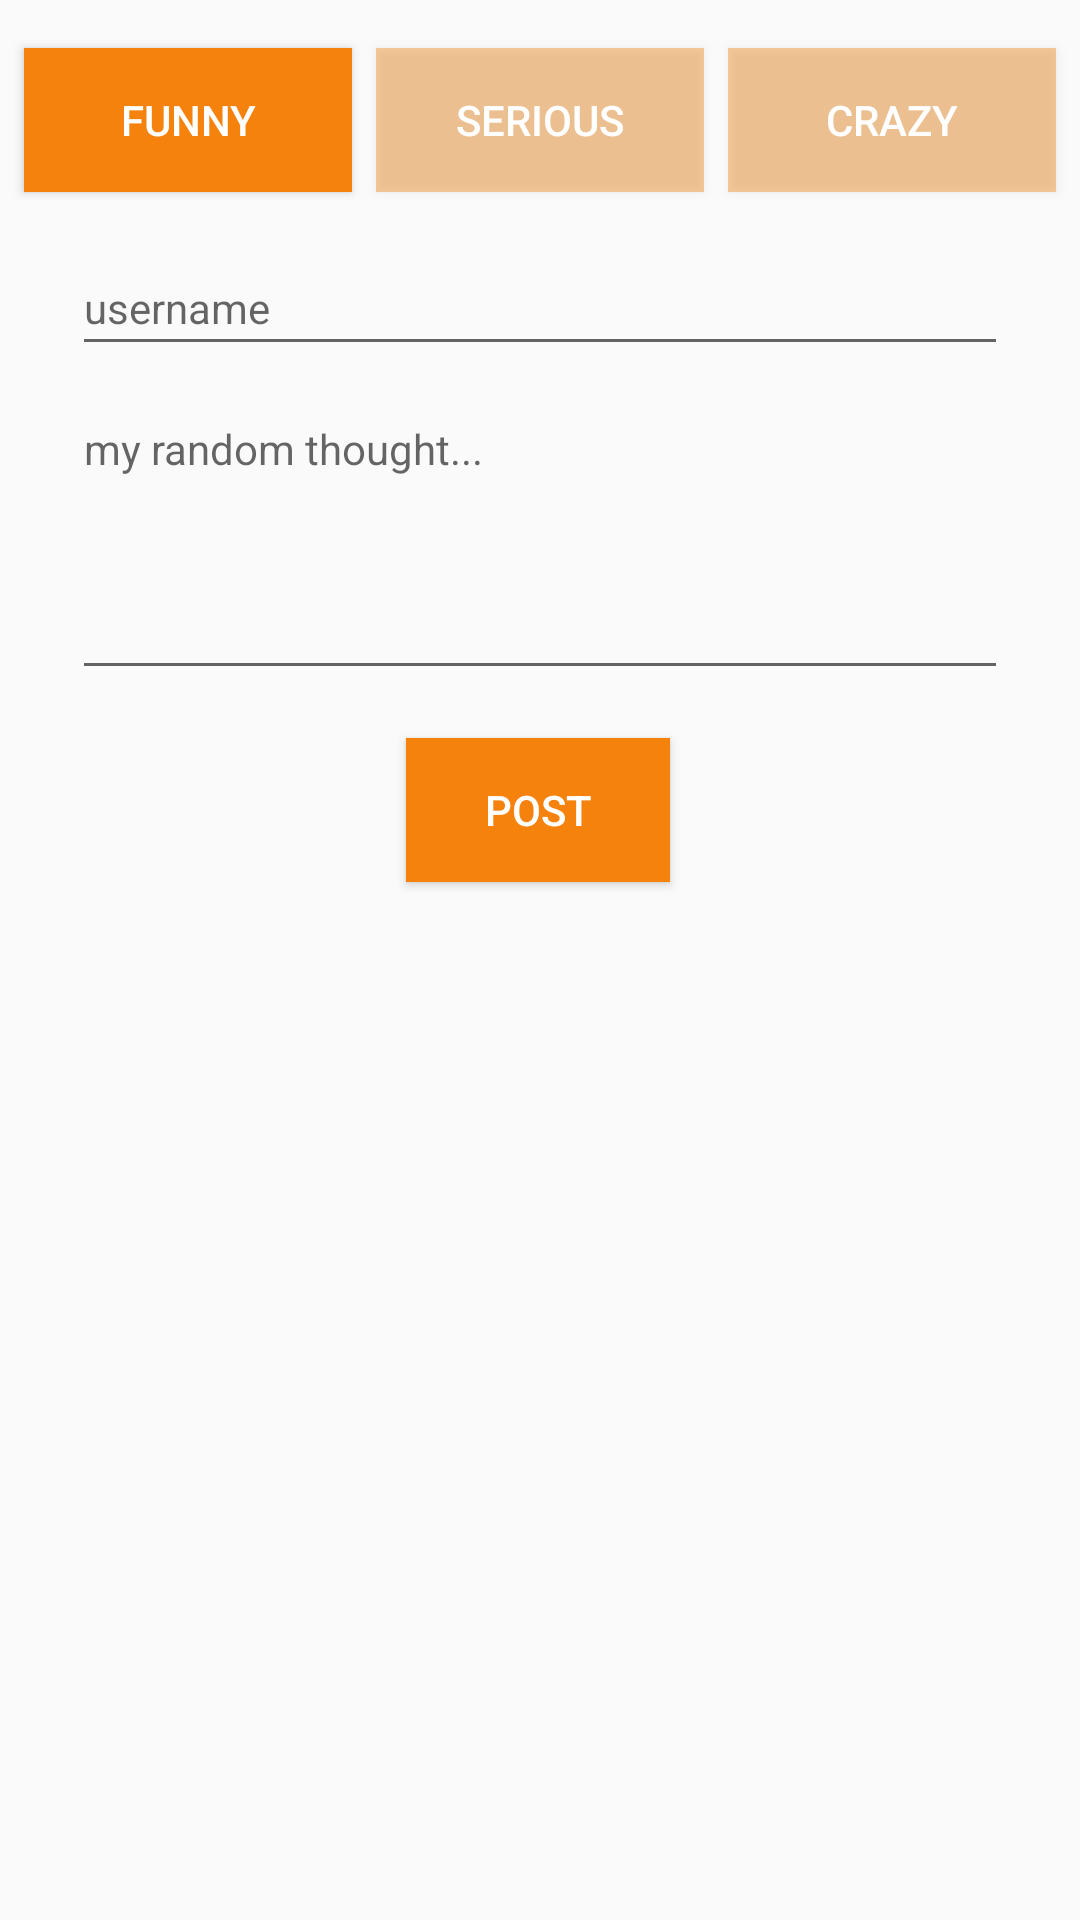

The Android layout XML behind this screen, and the referenced resources:
<!-- AndroidManifest.xml: application theme AppTheme -->
<!-- res/layout/activity_add_thought.xml -->
<?xml version="1.0" encoding="utf-8"?>
<androidx.constraintlayout.widget.ConstraintLayout
        xmlns:android="http://schemas.android.com/apk/res/android"
        xmlns:tools="http://schemas.android.com/tools"
        xmlns:app="http://schemas.android.com/apk/res-auto"
        android:layout_width="match_parent"
        android:layout_height="match_parent"
        tools:context=".AddThoughtActivity">

    <ToggleButton
            android:text="ToggleButton"
            android:layout_width="0dp"
            android:layout_height="wrap_content"
            android:id="@+id/addFunnyBtn" android:textOff="funny"
            android:textOn="funny" android:onClick="addFunnyClicked"
            android:textColor="@android:color/background_light" app:layout_constraintStart_toStartOf="parent"
            app:layout_constraintHorizontal_bias="0.5" app:layout_constraintEnd_toStartOf="@+id/addSeriousBtn"
            android:layout_marginTop="16dp" app:layout_constraintTop_toTopOf="parent"
            android:background="@drawable/category_toggle" android:layout_marginStart="8dp"
            android:layout_marginEnd="8dp" android:checked="true"/>
    <ToggleButton
            android:text="ToggleButton"
            android:layout_width="0dp"
            android:layout_height="wrap_content"
            android:id="@+id/addSeriousBtn"
            android:textColor="@android:color/background_light" android:textOff="serious" android:textOn="serious"
            android:onClick="addSeriousClicked" app:layout_constraintStart_toEndOf="@+id/addFunnyBtn"
            app:layout_constraintHorizontal_bias="0.5" app:layout_constraintEnd_toStartOf="@+id/addCrazyBtn"
            app:layout_constraintTop_toTopOf="@+id/addFunnyBtn"
            app:layout_constraintBottom_toBottomOf="@+id/addFunnyBtn" android:background="@drawable/category_toggle"/>
    <ToggleButton
            android:text="ToggleButton"
            android:layout_width="0dp"
            android:layout_height="wrap_content"
            android:id="@+id/addCrazyBtn"
            android:textColor="@android:color/background_light" android:textOff="crazy" android:textOn="crazy"
            android:onClick="addCrazyClicked" app:layout_constraintStart_toEndOf="@+id/addSeriousBtn"
            app:layout_constraintHorizontal_bias="0.5" app:layout_constraintEnd_toEndOf="parent"
            app:layout_constraintTop_toTopOf="@+id/addSeriousBtn"
            app:layout_constraintBottom_toBottomOf="@+id/addSeriousBtn" android:background="@drawable/category_toggle"
            android:layout_marginStart="8dp" android:layout_marginEnd="8dp"/>
    <EditText
            android:layout_width="0dp"
            android:layout_height="42dp"
            android:inputType="textPersonName"
            android:ems="10"
            android:id="@+id/addUsernameTxt"
            app:layout_constraintStart_toStartOf="parent"
            app:layout_constraintEnd_toEndOf="parent" android:layout_marginTop="16dp"
            app:layout_constraintTop_toBottomOf="@+id/addSeriousBtn" android:layout_marginStart="24dp"
            android:layout_marginEnd="24dp" android:hint="username" android:textColor="@color/colorPrimary"
            android:textSize="14sp"/>
    <EditText
            android:layout_width="0dp"
            android:layout_height="100dp"
            android:inputType="textMultiLine"
            android:gravity="top|center_vertical"
            android:ems="10"
            android:id="@+id/addThoughtTxt" android:layout_marginTop="8dp"
            app:layout_constraintTop_toBottomOf="@+id/addUsernameTxt" android:layout_marginEnd="24dp"
            app:layout_constraintEnd_toEndOf="parent" android:layout_marginStart="24dp"
            app:layout_constraintStart_toStartOf="parent" app:layout_constraintHorizontal_bias="0.487"
            android:hint="my random thought..." android:textSize="14sp"/>
    <Button
            android:text="post"
            android:layout_width="wrap_content"
            android:layout_height="wrap_content"
            android:id="@+id/addPostBtn" app:layout_constraintStart_toStartOf="parent"
            app:layout_constraintHorizontal_bias="0.498" app:layout_constraintEnd_toEndOf="parent"
            android:layout_marginTop="16dp" app:layout_constraintTop_toBottomOf="@+id/addThoughtTxt"
            android:background="@color/colorAccent" android:textColor="@android:color/background_light"
            android:onClick="addPostClicked"/>
</androidx.constraintlayout.widget.ConstraintLayout>
<!-- resources referenced by this layout -->
<resources>
  <color name="colorAccent">#F5820C</color>
  <color name="colorPrimary">#363636</color>
  <!-- drawable category_toggle (drawable) -->
  <?xml version="1.0" encoding="utf-8"?>
  <selector xmlns:android="http://schemas.android.com/apk/res/android">
      <item android:state_checked="true" android:drawable="@drawable/category_checked"/>
      <item android:state_checked="false" android:drawable="@drawable/category_unchecked"/>
  </selector>
  <style name="AppTheme" parent="Theme.AppCompat.Light.DarkActionBar">
          
          <item name="colorPrimary">@color/colorPrimary</item>
          <item name="colorPrimaryDark">@color/colorPrimaryDark</item>
          <item name="colorAccent">@color/colorAccent</item>
      </style>
  <!-- drawable category_checked (drawable) -->
  <?xml version="1.0" encoding="utf-8"?>
  <shape xmlns:android="http://schemas.android.com/apk/res/android">
      <solid android:color="@color/colorAccent" />
  </shape>
  <!-- drawable category_unchecked (drawable) -->
  <?xml version="1.0" encoding="utf-8"?>
  <shape xmlns:android="http://schemas.android.com/apk/res/android">
      <solid android:color="#64F5820C" />
  </shape>
  <color name="colorPrimaryDark">#363636</color>
</resources>
